pico-8 play session: hold → + tap 🅾

[t = 4 s] hold → ~4s, tap 🅾 ~7×
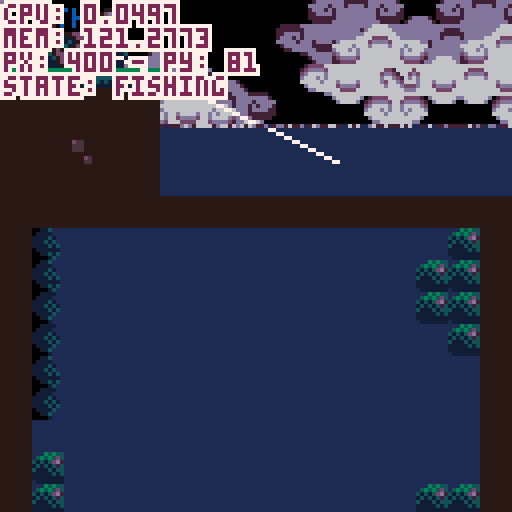
[t = 6 s] hold → ~6s, tap 🅾 ~10×
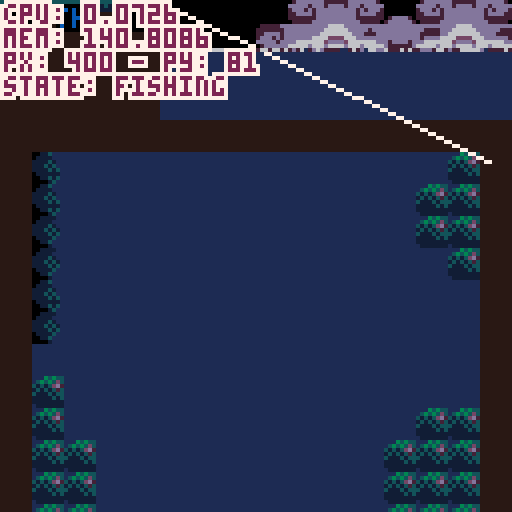
[t = 8 s] hold → ~8s, tap 🅾 ~14×
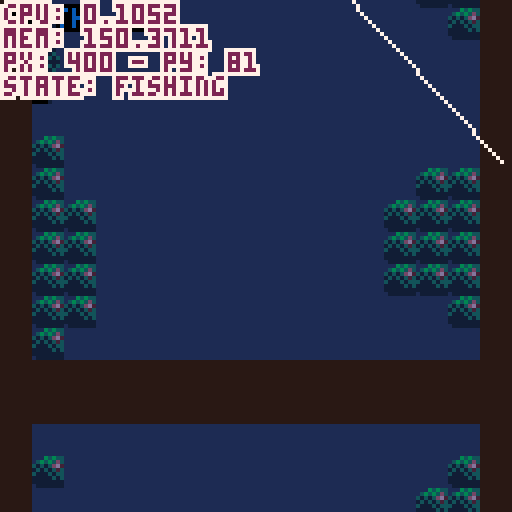

pico-8 cartridge
version 42
__lua__
--fishing game 🐱 
--by alex & kota
-------------------------------

function _init()
 --set color palette
 reset_pal()
 --shortcuts to make it easier
	--to reset pal
	p=pal
	rp=reset_pal

 --create fish arcetypes
 init_fish()
 
 --set update/draw
 _upd=update_game
 _drw=draw_game
 
 --init game
 init_game()
end


function _update()
 _upd()
 debug[1]="cpu: "..stat(1)
 debug[2]="mem: "..stat(0)
end


function _draw()
 _drw()
end


--== random helpers ==----------

--printing

--prints with a border
function bprint(text,x,y,c,bc)
 for i=x-1,x+1 do
  for j=y-1,y+1 do
   print(text,i,j,bc)
  end
 end
 print(text,x,y,c)
end

--prints with a centered border
--(set x=63 to center on screen)
function bprint_cent(str,x,y,c,bc)
 bprint(str,x-(#str*2),y,c,bc)
end


--sprites

--outlined sprite
function ospr(c, n, x, y, w, h, flip_x, flip_y)
	w = w or 1
	h = h or 1
	flip_x = flip_x or false
	flip_y = flip_y or false
	
	pal({[0]=c,c,c,c,c,c,c,c,c,c,c,c,c,c,c,c}, 0)
	
	spr(n, x-1, y, w, h, flip_x, flip_y)
	spr(n, x+1, y, w, h, flip_x, flip_y)
	spr(n, x, y-1, w, h, flip_x, flip_y)
	spr(n, x, y+1, w, h, flip_x, flip_y)

	pal(0)
	
	spr(n, x, y, w, h, flip_x, flip_y)
end

--outlined special sprite
function osspr(c, sx, sy, sw, sh, dx, dy, dw, dh)
	w = w or 1
	h = h or 1
	flip_x = flip_x or false
	flip_y = flip_y or false
	
	pal({[0]=c,c,c,c,c,c,c,c,c,c,c,c,c,c,c,c}, 0)
	
	sspr(sx,sy,sw,sh,dx-1,dy,dw,dh)
	sspr(sx,sy,sw,sh,dx,dy-1,dw,dh)
	sspr(sx,sy,sw,sh,dx+1,dy,dw,dh)
	sspr(sx,sy,sw,sh,dx,dy+1,dw,dh)
	
	pal(0)
	
	sspr(sx,sy,sw,sh,dx,dy,dw,dh)
end


--prints outlined sprites



--colors

--reset color palette
function reset_pal()
--	poke( 0x5f2e, 1 ) --endable hidden colors
-- custom_palette = {[0]=0,1,140,12,131,3,139,130,136,14,142,143,15,13,6,7}
--	custom_pallete = {[0]=0,1,140,12,131,3,139,128,136,14,133,141,13,13,6,7}
--	pal( night_palette, 1 )
end


--== debug stuff ==-------------

--debug
debug={}

show_debug=true
function print_debug()
 for i=1,10 do
  if(debug[i]!=nil) then
   bprint(debug[i],cam.x+1,cam.y+1+(i-1)*6,8,0)
  end
 end
end
-->8
--game / menu


--== game ==--------------------


function init_game()
 --freeze player
 player.state="frozen"
 
 --set pallete
 poke( 0x5f2e, 1 ) --endable hidden colors
	day_palette = {[0]=0,1,140,12,131,3,139,130,136,14,142,143,15,13,6,7}
	night_palette = {[0]=7,0,1,140,129,131,3,128,2,135,130,141,13,133,141,6}

	pal_select()
	
	--debug
	--add show debug menu item
	menuitem(1,"debug on/off",function()show_debug = not show_debug end)
end


function update_game() 
 --update/move player
 update_player()
 
 --update minigame if active
 if(do_minigame)update_minigame()
 
 --update cam
 update_cam()
 
 --update fx
 update_fx()
 
 --debug
 if(btnp(❎))start_fishing()
end


function draw_game()
 pal_select()
 
 --drawbg
 --clouds
 draw_clouds()
 
 --draw water
 draw_water(110) --water y
 
 --draw map
 map()
 --water to block map (ghetto)
 rectfill(384,256,700,700,2) 

 --draw player
 draw_player()
 
 --==fishing==--
 if do_minigame then
  draw_minigame()
 end
 
 
 --== draw foreground details
 draw_fx()
 		
 
 --draw main menu
 if(show_menu)draw_main_menu()


 --== debug stuff
 
 if(show_debug)print_debug()
 
 --fish display [debug]
 --display_fish=rnd(fishes)
-- if(btn(❎))then
--  display_fish=fishes[3]
--  draw_fish_got(display_fish)
-- else
--  display_fish=rnd(fishes)
-- end
end 


--== main menu ==---------------


show_menu=false

--displays menu overlay on top
--of game
function draw_main_menu()
 --stop drawing menu if btn
 if(btn(❎)or btn(🅾️)) then 
  show_menu=false
  player.state="walking"
 end

 print("★ this is the main menu ★",10,60,14)
 print("∧press ❎ or 🅾️ to continue∧",4,67,14)
end

function draw_background()
	sspr(32,32,32,32,0,0,128,180)
end


--==day cycle==---

function pal_select()
	if(time()>5)then 
		cls(2)
		pal(day_palette, 1 )
	else
		cls(1)
		pal(night_palette, 1 )
	end
end
-->8
--fish

--★ todo: shinies

--[[ fish structure
 name, scale, sprt (sprite #)
 , w, h (sprite width/height)
 ,shinycols
]]--

fishes={
} --arcetype table

--add fish to fishes table
function make_fish(name,sprt,w,h,scale,shinycols)
 add(fishes,
  {name=name
  ,sprt=sprt
  ,w=w,h=h
  ,scale=scale
  ,shinycols=shinycols}
 )
end

--fully populates fishes table
--◆this can be optimized for
--tokens if need be
function init_fish()
 --default scale = 2
 --1x1 fish
 make_fish("mOSS sLUG"
  ,135,1,1,2,{{6,3},{5,2},{4,1}})
 make_fish("fish 1"
  ,136,1,1,2)
 make_fish("fish 2"
  ,137,1,1,2)
 make_fish("fish 3"
  ,138,1,1,2)
 make_fish("fish 4"
  ,152,1,1,2)
 make_fish("fish 5"
  ,153,1,1,2)
 make_fish("sHRIMP"
  ,154,1,1,1)
 make_fish("jUMBO sHRIMP"
  ,154,1,1,3)
 make_fish("fish 7"
  ,155,1,1,2)
 make_fish("fish 8"
  ,136,1,1,2)
  
 --1x2 fish
 make_fish("aXOLITTLE"
  ,168,2,1,2)
 make_fish("fish 10"
  ,184,2,1,2)
  
 --2x2 fish
 make_fish("fish 11"
  ,170,2,2,2)
 make_fish("fish 12"
  ,172,2,2,2)
 make_fish("aMGLERFISH"
  ,174,2,2,2,{{6,15},{5,15},{4,15},{1,14},{7,13},{11,0},{12,15}})
 
 --xl fish
 make_fish("sWORDFISH"
  ,140,4,2,3,{{3,9},{2,8},{1,7}})
 
 
-- make_fish("rainbow trout"
--  ,184,2,1,2)
-- make_fish("betta"
--  ,22,2,1,1)
-- make_fish("bluegill"
--  ,8,1,1,1)  
-- make_fish("goldfish"
--  ,9,1,1,1)
-- make_fish("shad"
--  ,10,1,1,1)
-- make_fish("neon tetra"
--  ,24,1,1,1)
-- make_fish("shrimp"
--  ,25,1,1,1)
-- make_fish("minnow"
--  ,26,1,1,1)
-- make_fish("swordfish"
--  ,11,4,2,1)
end


--== fish display ==------------


function draw_fish_got(fish)
 --get fish h and w
 local h=fish.h*8
 local w=fish.w*8
 local scale=fish.scale
 --upd scale
 --scale=fish.scale+0.5*sin(t()/4)
 
 --set inverse draw mode + fillp
 poke(0x5f34,0x2)
 --draw border circle
 fillp(▒)
 local circ_rad=65
 circfill(cam.x+64,cam.y+64,circ_rad,1 | 0x1800)
 fillp(█)
 
 --draw fish/lines
 local y=40
 y+=5*sin(t()/2)
 draw_flourish_lines(cam.x+63,cam.y+y+14)
 
 --draw fish
	osspr(0, fish.sprt%16*8,flr(fish.sprt/16)*8
  ,w,h
  ,cam.x+63-w*scale/2,cam.y+y-h*scale/2
  ,w*scale,h*scale)

 --shiny (debug)
 set_shiny_pal(fish)
	
 sspr(fish.sprt%16*8,flr(fish.sprt/16)*8
  ,w,h
  ,cam.x+63-w*scale/2,cam.y+y-h*scale/2
  ,w*scale,h*scale)
  
 rp()
  
 bprint("holy fucking shit",cam.x+30,cam.y+90,15,1)
 bprint("a fucking fish",cam.x+35,cam.y+97,14,1)
end


--item get lines
function draw_flourish_lines(x,y)
	for i=0,16 do
		local s=sin(time() * 2.1 + i/16)
		local c=cos(time() * 2.1 + i/16)
		local ty=y-14
		local r=20
		line(x+s*r,ty+c*r,x+s*40,ty+c*40,15)
	end
end


--shiny pal
function set_shiny_pal(fish)
 if(fish.shinycols==nil)return
 scols=fish.shinycols
 for i=1,#scols do
  pal(scols[i][1],scols[i][2])
 end
end


-->8
--minigame 


--== hook / tables ==------------------

minigame_state="inactive"
--,inactive,starting,sinking,...
do_minigame=false

hook={
  x=447 --default x
 ,y=90 --default y
 ,xmin=385 ,xmax=449
 ,speed=1
 ,xspeed=2
 ,sprt=47
 ,w=1,h=2
 --states: inactive,starting,active
 ,state="inactive"
 
 --upgrade table
 --[[
  populate when upgrades are 
  purchased from shop
 ]]--
 ,upgrades={
  }
}

function draw_hook()
 local s=hook

 --if state=inactive dont draw
 if(s.state!="inactive")then
  ospr(0,s.sprt,s.x,s.y,s.w,s.h)
 end
 
 --draw fishing line
 line(s.x+5,s.y,player.x+9,player.y+10,0)
end


--== state changing ==----------


--start fishing 
function start_fishing()
 --do initial animation
  --player anim
  --move bobber
 
 --set states
 hook.state="active"
 player.state="fishing"
 minigame_state="starting"
 
 do_minigame=true
end


function update_minigame()
 --update hook
 --sink hook
 hook.y+=hook.speed
 
 --hook x movement
 if(btn(⬅️))then
  hook.x-=hook.xspeed
 end
 if(btn(➡️))then
  hook.x+=hook.xspeed
 end
 
 --clamp hook pos
 if(hook.x<384)hook.x=384
 if(hook.x>504)hook.x=504
end


fishing_bgy=128
fishing_bgy2=256
function draw_minigame()
 --draw water bg
 if(cam.y>128)then
  --cam dif
  cd1=cam.y-fishing_bgy
  cd2=cam.y-fishing_bgy2
  if(cd1>=128)then
   fishing_bgy+=2*cd1
  end
  if(cd2>=128)then
   fishing_bgy2+=2*cd2
  end
  
  --bg map tiles
	 map(48,16,384,fishing_bgy,16,16)
	 map(64,16,384,fishing_bgy2,16,16)
 end
 
 --hook
 draw_hook()
 
 --print ui
 bprint("depth: "..hook.y-70,cam.x+2,cam.y+2,3,1)
end
-->8
--player / cam


--== player table ==-------------


--main x limits for player
--[[
 these can change depending on
 special rooms / states
--]]
main_xl_limit=20
main_xr_limit=407
frame=0
walkframe=0

player={
  x=400, y=81
 ,default_y=81
 ,speed=1
 ,direct=false
 --player sprites
 ,s0=0
 --player x limits
 ,xl_limit=main_xl_limit
 ,xr_limit=main_xr_limit
 --player hitbox
 ,hbox={x1,y1,x2,y2}
 --states: walking,idle,fishing,frozen (for menus)
 ,state="walking"
 ,tail=3
 ,feetsies=18
}


--== player functions ==--------


--update player
function update_player()
 local s=player
 frame+=1
 
 --sprites for animation
	if(frame%4==0) then
		cat_tail()
		walk_spr()
	end
	
	--default state
	if(s.state=="fishing") then
	 
	else
	 if(btn(⬅️)or btn(➡️))then
	  s.state="walking"
	 else
	  s.state="idle"
	 end
	end
 
 --== movement ==--
 --if state=walking move
 if(s.state=="walking") then
 
		--sprint if 🅾️
		if(btn(🅾️))then
		 s.speed=2
		else
		 s.speed=1
		end
		
		--move player
		if(btn(⬅️))then
		 s.x-=s.speed
		 --s.state="walking"
		 s.direct=true
		else if(btn(➡️)) then
		 s.x+=s.speed
		 --s.state="walking"
		 s.direct=false
		else
			--s.state="idle"
		end
		
		--clamp pos
		if(s.x<s.xl_limit)then
		 s.x=s.xl_limit
		end
		if(s.x>s.xr_limit)then
		 s.x=s.xr_limit
		end 
		
	end

 
 --== interations ==--
 
 
 --update hbox
 local hb = s.hbox
 hb.x1=s.x-3
 hb.x2=s.x+18
 hb.y1=s.y-3
 hb.y2=s.y+18
 
 --press ❎ to interact
 if(btnp(❎)) then
  --interact with shit
 end
		
	end
	
	
	--debug
	debug[3]="px: "..player.x.." - py: "..player.y
 debug[4]="state: "..player.state
end


--draw player
function draw_player()
		local s=player
		cat_animation(s.x,s.y)
 
 --debug draw hbox
 if(show_debug)then
 	fillp(▒)
 	local hb=s.hbox
 	rect(hb.x1,hb.y1,hb.x2,hb.y2,8)
 	fillp()
 end
end


--== camera ==-------------------


cam={x=0,y=0}

function update_cam()
 --if minigame
 if(player.state=="fishing")then
  cam.x=384
  cam.y=hook.y-40
  camera(cam.x,cam.y)
  return
 end

 local px=player.x

 --stop camera for static rooms
 if(px>0 and px<128)then
  cam.x=0
 end
 if(px>384)then
  cam.x=384
 end
 
 --scrolling town
 if(px>128 and px<384)then
  cam.x=px-59
  if(cam.x<128)cam.x=128
  if(cam.x>256)cam.x=256
 end

 --move camera
 camera(cam.x,cam.y)
end

--cat tail sprite--
function cat_tail()
	if(player.tail < 4) then
		player.tail+=1
	else
		player.tail=2
	end
	return player.tail
end

--cat feet sprite--
function walk_spr()
	if(player.feetsies < 20) then
		player.feetsies +=2
	else
		player.feetsies=18
	end
	return player.feetsies
end

--=animation of cat=--
function cat_animation(x,y)
		local s=player
		
			if(s.state == "idle"
			or s.state == "fishing") then
					spr(s.s0,x,y,2,2,s.direct)
					if (s.direct) then
					spr(s.tail,x+14,y+7,1,1,s.direct)
					else
					spr(s.tail,x-7,y+7,1,1)
					end	

			else if (s.state == "walking") then
					spr(s.feetsies,x,y+8,2,1,s.direct)
					if(s.direct) then
					spr(s.tail,x+12,y+2,1,1,s.direct)
					sspr(0,0,14,9,x,y-1,14,9,s.direct)
					else
					spr(s.tail,x-4,y+2,1,1,s.direct)
					sspr(0,0,14,9,x+3,y-1,14,9,s.direct)
					end
			end
	end
end


-->8
--==day cycle==--------
 night_pallete = {[0]=0,1,140,12,131,3,139,128,136,14,133,141,13,13,6,7}



--== clouds ==-------------------

bgx=0
bgx2=-30
bgx3=-20
bgx4=-90

cmx=112 cmy=16 --cloud map coords

function draw_clouds()

 --draw static bg
 fillp(▒)
 circfill(cam.x+100,cam.y+155,80,10)
 circfill(cam.x+13,cam.y+155,80,10)
 fillp()

 --update bgx
 bgx-=.6
 if(bgx<-128)bgx=0
 bgx2-=.4
 if(bgx2<-128)bgx2=0
 bgx3-=.3
 if(bgx3<-128)bgx3=0
 bgx4-=.2
 if(bgx4<-128)bgx4=0
 
 --bg clouds
 --single map clouds
 
 --dark bg
 local c=10
 pal({[0]=c,c,c,c,c,c,c,c,c,c,c,c,c,c,12,12},0)
 --palt(14,1)
 --top
 map(cmx,cmy,cam.x+bgx3,cam.y-10,16,6)
 map(cmx,cmy,cam.x+bgx3+128,cam.y-10,32,6)
 --bottom
 map(cmx,cmy+6,cam.x+bgx4,cam.y+78,16,10)
 map(cmx,cmy+6,cam.x+bgx4+128,cam.y+78,32,10)
 --reset pal
 palt(14,0)
 pal(0)
 
 --main
 --top
 map(cmx,cmy,cam.x+bgx,cam.y+0,16,6)
 map(cmx,cmy,cam.x+bgx+128,cam.y+0,32,6)
 --bottom
 map(cmx,cmy+6,cam.x+bgx2,cam.y+68,16,10)
 map(cmx,cmy+6,cam.x+bgx2+128,cam.y+68,32,10)
end

--== fx/particles ==-------------

--== particle system ==--

fxs={} --fx table

--update all fx
function update_fx()
 for fx in all(fxs) do
  --age fxs
  fx.age+=1
  
  --remove timed out fxs
  if(fx.age>fx.life)del(fxs,fx)
  
  --do other udpates
  if(fx.upd!=nil)then
		 fx.upd(fx)
  end
 end
end

--draw all fx
function draw_fx()
 for fx in all(fxs) do
  --if custom draw, do it
  --otherwise color pixel fx.col
  if(fx.draw!=nil)then
   fx.draw(fx)
  else
   pset(fx.x,fx.y,fx.col)
  end
 end
end

--add fx to fx table
---x,y,life,col,upd,drw
function add_fx(x,y,life,col,upd,draw)
 local fx={
   age=0
  ,x=x, y=y
  ,life=life
  ,col=col or 15 --default col=white
  ,upd=upd or nil
  ,draw=draw or nil
 }
 add(fxs,fx)
 return fx
end


--== water ==--

--draw water
function draw_water(wl)--wl=water line
 wl=wl or 80
 rectfill(0,wl,1000,1000,2)
 
 --draws top of water at x pnt
 local xpnt=424
 draw_waterline(wl,xpnt)
 draw_waterline(wl,xpnt)
 draw_waterline(wl,xpnt)
 draw_waterline(wl,xpnt)
 draw_waterline(wl,xpnt)
end

--waterline
function draw_waterline(wl,x)
 add_fx(
   rnd(128)+x
  ,wl
  ,rnd(30)+60
  ,10
  ,function(s)
    if(s.age/s.life>.15)s.col=12
    if(s.age/s.life>.25)s.col=15
    if(s.age/s.life>.75)s.col=12
    if(s.age/s.life>.85)s.col=12
   end
  ,nil
 )
end
__gfx__
007700000077000000007700000077000000077000000000cccc77777777cccceeeeeeeeccccccccceeeeeeeeeeeeeecc66c65cccc5c5ccc8923ccccbbbbbbbb
07cb700007bc70000007cc700007cc7000007cc700000000ccc7888888887cccecb5bc5dc9ccc9ccce333333333333dccc555cccccc5cccc8923566cb452377b
07ccb7777bcc70000007cb700007cb7000007cb700000000cc788998899887ccebbbbb5dc89c98ccce336333333353dcc4c4c4ccccdddccc8822555cb452377b
07bbbbbbbbbb700000007b700007b7000007bb70000000009978899889988799eb7b7b5dc89998ccce365533333544dccc444ccc7777777777777777b452377b
77bbb7bbb7bb770000007bb70007b7000007b700000000008878888888888788e5bcb55dcc898cccce3373333b3373dcc7aaa7cc7abbbbb77bbbbba7b442277b
07bbb7bbb7bb7000000007b70007bb770007bb77000000007799999999999977e4aaa44d5cc8cc5cce337333313373dcc7baa7cc7abbbbb77bbbbba7baaaaaab
77bbbbbcbbbb7700000007bb000077bb000077bb00000000c778888888888777dddddddd45c6c54cce665666656656dcc7bbb7cc7abbbbb77bbbbba7bde7777b
007bbbbbbbb7000000000077000000770000007700000000c77777777777777cccccccccc45654cccedddddddddddddccc777ccc7abbffb77bffbba7bde7777b
0007aaaaaa7000000000777bbbbb70000000777bbbbb7000bbbbbbbbbbbbbbbbcc7777ccccc4cccccccccccddccccccc000000007abbccb77bccbba7bde9998b
007bbbbbbb7000000007cccbbbbbb7000007cccbbbbb7000bbbbbbbbbbbbbbbbc788887cc12333ccbbbbbbddddbbbbbb000000007abbbbb77bbbbba7bdd8888b
07bbabbbb70000000007bbbaaaabab700007bbbaaabb7000bbbbbbbbbbbbbbbbc789987cc12333ccbbbbbbbbbbbbbbbb000000007abbbbb77bbbbba7baaaaaab
07babbbbb7000000007b7ba7777a7ab70007bba777ab7000eeeeebbb77bbbbbb99899899c12333cc7777777777777777000000007abbbbb77bbbbba7b567777b
07bbb77bb770000007ba7b7007a707a70007ba707a7a7000dddddbb7bb7bbbbb88777788c12233cccaaccccccccccaac000000007abbbbb77bbbbba7b567777b
07ab7bc7bbc7000007a77a7007a70070007ba7007a7ab700d7d7d77bb455bbbb79999997c12233cccabccccccccccabc000000007aaaaaa77aaaaaa7b567777b
07aaaaa7aaa7000000707aa707aa7000007a7a70077ab700dddddbbb46b65bbb78888887c11222cccabccccccccccabc000000007777777777777777b557777b
00777770777000000000077700777000000777700007700077777bbb5bbb5bbbc777777cc11111cccabccccccccccabc00000000ccaaaccccccaaaccbaaaaaab
00000000ccccccccccccccccbbbbbbbbbbbbbbbbc322222222222222000000000000000000000000000000000000000000000000000000000000000000000000
00000000ccccccccccccccccbbbbbbbbbbbbbbbbc320000002000002000000000000000000000000000000000000000000000000000000000000000000000000
00000000ccccccccccccccccbbbbbbbbbbbbbbbbc320000002000002000000000000000000000000000000000000000000000000000000000000000000000000
00000000ccccccccccccccccaaaaaaaabbbbbbbbc320000002000002000000000000000000000000000000000000000000000000000000000000000000000000
00000000ccccccccccccccccaaaaaaaabbbbbbbbc320000002000002000000000000000000000000000000000000000000000000000000000000000000000000
00000000ccbccccccccccccc77777777bbbbbbbbc320000002000002000000000000000000000000000000000000000000000000000000000000000000000000
00000000cbcccccccccccccc77777777bbbbbbbbc320000002000002000000000000000000000000000000000000000000000000000000000000000000000000
00000000cccccccccccccccc77777777bbbbbbbbc322222222222222000000000000000000000000000000000000000000000000000000000000000000000000
0000000000000000000000000000000000000000c320000002000002000000000000000000000000000000000000000000000000000000000000000000000000
0000000000000000000000000000000000000000c320000002000002000000000000000000000000000000000000000000000000000000000000000000000000
0000000000000000000000000000000000000000c320000002000002000000000000000000000000000000000000000000000000000000000000000000000000
0000000000000000000000000000000000000000c320000002000002000000000000000000000000000000000000000000000000000000000000000000000000
0000000000000000000000000000000000000000c320000002000002000000000000000000000000000000000000000000000000000000000000000000000000
0000000000000000000000000000000000000000c322222222222222000000000000000000000000000000000000000000000000000000000000000000000000
0000000000000000000000000000000000000000c333333333333333000000000000000000000000000000000000000000000000000000000000000000000000
0000000000000000000000000000000000000000cccccccccccccccc000000000000000000000000000000000000000000000000000000000000000000000000
66666666666666666666666677777777a122222abaaaa7bb00000033333333333333333333000000122333330000000000000000cffffffcffffffffffffffff
666666666666666666666666777777777122132777777777000002222222222222222222222000001122222200000000000000000cffffc0fffffbbaffffbfff
55555555555555555555555577777777b122112bba7bbbbb0000222111111111111111111222000071111111000000000000000000000000ffffbccbaffbcbff
54545454545454545454545477777777a122222aaa7bbbaa00032211111111111111111111223000a7111111000000000000000000000000ffffcffcbafcfcff
4444444444444444444444447777777771222227777777770032211177777777777777771112230077777777000000000000000000000000ffffcbffcbfffcff
77777777747777777777477777777777b122222bb111111b3322117bbb7bbba7bbbba7bb771122337aaa7aaa000000000000000000000000fffffcfffcbbbcff
77777777774777777775777777777777a122222ab122222b222117a7aa7aaaa7aaaaa7aa7a7112227bbb7bbb000000000cffffc000000000ffffffffffcccfff
77777777757777777777577777777777712222277122222711117ba777777777777777777aa711117777777700000000cffffffc00000000ffffffffffffffff
0000000000000000000000007777777777777777bb7acba7007acba7baaaa7bb777777777aba70003333322100000000000000ccffffffffc000000000000000
0080800000c0c00000007a007777777777777777777acba7007acba7777777777ff7ffa77aba7000222222110000000000ccccfffffffffffccccc0000000000
0078800000acc000bbbb7abb77edd77777777777bb7acba7007acba7ba7bbbbb7cf7cfa77aba700011111117000000000cffffffffffffffffffffc000000000
0077800000aac00077777a7777ddd7777ed77777aa7acba7007acba7aa7bbbaa7cc7cca77aba70001111117a00000000fffffcffffffffffffcfffff00000000
050500000505000000007a0077ddd7777dd77777777acba7007acba777777777777777777aba70007777777700000000cfffcfcffcffffcffcfcfffc00000000
0045400000454000bbbb7abb7777777777777777bb7acba7007acba7bbbba7bb7ff7ffa77aba7000aa7aaaa700000000bcffffcffbccccbffcffffcb00000000
000400000004000077777a7777777ed777777777aa7acba7007acba7bbaaa7bb7cf7cfa77aba7000bb7bbbb700000000abccccbfffbbbbfffbccccba00000000
00040000000400000000770077777dd777777777777acba7007acba7777777777aa7aaa77aba700077777777000000000abbbbffffffffffffbbbba000000000
00000000000000000000000011445000b878a7bb7aba7ba7007acba7bbbaa7bbbbbaa7bb7aba700000777700000000000abbbbffffffffffffbbbba000000000
00000000066666600000000014444000778877777aba7777007a54a777777777777777777aba7000ab7cc7ba00000000abccccbfffbbbbfffbccccba00000000
00000000656656660000000044445400b778bbbb7aba7bbb0075cb47b67bbbbbba7bb5b47a6a70007abbbba700000000bcffffcffbccccbffcffffcb00000000
00000006665565656000000044454500454b6baa7aba7aaa0075cba4aa5b5baaaa7bbb5a7ab5700077aaaa7700000000cfffcfcffcffffcffcfcfffc00000000
00000065656656566600000044445450744477777aba7777007a6ba474777577775777747aba40007c7777a700000000fffffcffffffffffffcfffff00000000
0000006656555b656500000014444440de4ee7bb7aba7bb7005acba44bbb574bb4bba7bb7ab470007b7ba7a7000000000cffffffffffffffffffffc000000000
000005654555bca456500000114454507ddd77bb7aba7aa70074b5a4b4a4a4b5bb4aa7bb7a4a70007b7ba7a70000000000ccffffffffffffffffcc0000000000
0000065554455a454560000011114500777777777aba7777004a4a4747474747747777774ab470007b7ba7a700000000000000ccffffffffcc00000000000000
00065655444444445656600011444400000000000000000000000000000000000000000000000000000000000000000000000000000000000000000088000088
056565b5454444545565665014444000000000000000000000000000000000000000000000000000000000000000000000000000000000000000000080000008
54545bca545445455656556544445400000000000000000000000000000000000000000000000000000000000000000000000000000000000000000000000000
454545a5654444556b45645444454540000000000000000000000000000000000000000000000000000000000000000000000000000000000000000000000000
5444545555555555bca4444544445450000000000000000000000000000000000000000000000000000000000000000000000000000000000000000000000000
44444545454555454a44444414444500000000000000000000000000000000000000000000000000000000000000000000000000000000000000000000000000
44444444545454544444444411445000000000000000000000000000000000000000000000000000000000000000000000000000000000000000000080000008
04444444444444444444444011114000000000000000000000000000000000000000000000000000000000000000000000000000000000000000000088000088
000000c40000000000000000000000c40000000000000000000000000000000000eee00000060600000c00c0000000000000000000000000ff00000000000000
00000000000000000000000000000000000000000000000000000000000000000eedde000065600000b0000c40000000000000000000003f1000000000000000
e5c4c5d6e5c40000000000000000c5d600000000000000000000000000000000ed7dd40e044440000bbb000b0445600000000000000033210000000000000000
000000000000000000000000000000000000000000000000000000000000000044de441041555406b7bbb0ba4155550600000000000322100000000000000000
f4d5d6d5e4f4e50000c4000000c6d5e40000000000000000000000000000000001444101cbbbb450abbbaba0fffeedf000000000003221200000000000000000
0000000000000000000000000000000000000000000000000000000000000000001110000aaa40040aaa0ab00dddd00d000000000f32121100000000000033ff
e6d4d4c6d5e5d400c5d5e5c40000d4c600000000000000000000000000000000000e00000005000000b000ab000e000000000000f221212110000003000f2220
00000000000000000000000000000000000000000000000000000000000000000000f00000006000000c000a0000f00000000000333322222200002000322200
00000000d4d4000000c6e4f4e50000000000000000000000000000000000000000000000000000000cccbc000000f00000000003222223333311112033222100
00000000000000000000000000000000000000000000000000000000000000000000000000000000c7bbabc0000c000000003332232233333333333322211000
00000000000000000000d4d40000000000000000000000000000000000000000000ff000000ef0000aaa0abc00c7c000332222f7232233333333322311100000
00000000000000000000000000000000000000000000000000000000000000000ffeef0f0ff33f090b0b00bb07c7b70c00011177322223333222221122210000
0000000000000000000000000000000000000000000000000000000000000000e7eddeede722229800c0c0cbc7b7b7b000000011111122222211112011221000
00000000000000000000000000000000000000000000000000000000000000000dd777d00ddd7780000000ca07b7a70a00000000022211111120002000112000
0000000000000000c40000000000000000000000000000000000000000000000000e000d000e00080c000cba00ab700000000000003220000020000300001230
00000000000000000000000000000000000000000000000000000000000000000000f0000000f00000bbbaa0000a00000000000000033f000003000000000000
00000000000000c5d6e5c4c400000000000000000000000000000000000000000000009000000000000000005544000000000000000000000000000000000000
000000000000000000000000000000000000000000000000000000000000000000009800090000000000005564000000000000cc000000000007700000000000
0000000000c5e5c5d5d6e4f4e500000000000000000000000000000000000000099980098000ccc0000005664000000000000cbba00000000070070000000000
000000000000000000000000000000000000000000000000000000000000000099f79988000c999800005556640005500000cbbba00000000700007000000000
00000000c5d5e600c6d5e6d4000000000000000000000000000000000000000099779999999999870005666555505665000aaaaaaaa00000cc00065550000000
0000000000000000000000000000000000000000000000000000000000000000899998889887888705565566666566400abbddbbddba0aa0fc00654445000066
0000000000d4000000d40000000000000000000000000000000000000000000008878777877077705665f75666646400abf7bddbbddbadda0006545444550545
000000000000000000000000000000000000000000000000000000000000000000000890089000004565775665546400ab77bddbbddbddda00654f1444444450
000000000000000000000000000000000000000000000000000000000000000000000056560000000446556656446640aaaaa77aa77a77770044511444114150
000000000000000000000000000000000000000000000000000000000000000000044444456000000004555554004664077a77aa77a707700004455411140415
00000000000000000000000000000000000000000000000000000000000000006445555554440046000044454000044000077777777000000600041111400044
0000000000000000000000000000000000000000000000000000000000000000057f9999ccc564600000046400000000000007aa700000000055411114050000
000000000000000000000000000000000000000000000000000000000000000000558888999c4850000000560000000000000077000000000000544440000000
0000000000000000000000000000000000000000000000000000000000000000654bbbbbccc40495000000046000000000000000000000000000005110000000
00000000000000000000000000000000000000000000000000000000000000000000450004500044000000000000000000000000000000000000000551000000
00000000000000000000000000000000000000000000000000000000000000000000046000600000000000000000000000000000000000000000000000000000
000000649400000000000000000000f7f70000000000000000000000000000f7f70000000000000000000000000000f7f7000000000000000000000000000000
00000000000000000000000000000000000000000000000000000000000000000000000000000000000000000000000000000000000000000000000000000000
00000056550000000000000000000000000000000000000000000000000000000000000000000000000000000000000000000000000000000000000000000000
00000000000000000000000000000000000000000000000000000000000000000000000000000000000000000000000000000000000000000000000000000000
00000056a49400000000000000000000000000000000000000000000000000000000000000000000000000000000000000000000000000000000000000000000
00000000000000000000000000000000000000000000000000000000000000000000000000000000000000000000000000000000000000000000000000000000
00000056769600000000000000000000000000000000000000000000000000000000000000000000000000000000000000000000000000000000000000000000
00000000000000000000000000000000000000000000000000000000000000000000000000000000000000000000000000000000000000000000000000000000
00006474847494000000000000000000000000000000000000000000000000000000006474749400000000000000000000000000000000000000000000000000
00000000000000000000000000000000000000000000000000000000000000000000000000000000000000000000000000000000000000000000000000000000
00006675757595647494000000000000000000000000000000000000000000000000006575859500000000000000000000000000000000000000000000000000
00000000000000000000000000000000000000000000000000000000000000000000000000000000000000000000000000000000000000000000000000000000
00006575857596568555000000000000000000000000649400000000000000000000006576759500000000000000000000000000000000000000000000000000
00000000000000000000000000000000000000000000000000000000000000000000000000000000000000000000000000000000000000000000000000000000
000065868575a4564655000000000000000000000064748474946484940000000000647484a59600000000000000000000000000000000000000000000000000
00000000000000000000000000000000000000000000000000000000000000000000000000000000000000000000000000000000000000000000000000000000
00006575747546a4847494000000000000000000006575858656557696000000000065758675a474848494000000000000000000000000000000000000000000
00000000000000000000000000000000000000000000000000000000000000000000000000000000000000000000000000000000000000000000000000000000
00006675867556757575950000000000000000000065757475a47484849400000000657585757575758695000000000000000000000000000000000000000000
00000000000000000000000000000000000000000000000000000000000000000000000000000000000000000000000000000000000000000000000000000000
00006575757556868554950000061626000000000065758575547585759506162600657585755475857595000000000000061626000000000000000000000000
00000000000000000000000000000000000000000000000000000000000000000000000000000000000000000000000000000000000000000000000000000000
25056686467656467644960525071727250626051566867476444684769607172725667684754446847696000500061626071727000000000000000000000000
00000000000000000000000000000000000000000000000000000000000000000000000000000000000000000000000000000000000000000000000000000000
14040414242424042414040414040404140404042404040404041424040404140424040404140404140404040404240404140404240000000000000000000000
00000000000000000000000000000000000000000000000000000000000000000000000000000000000000000000000000000000000000000000000000000000
34343434343434343434453434343434343434343434453434343434343434343434343434343434344534343434343434343434340000000000000000000000
00000000000000000000000000000000000000000000000000000000000000000000000000000000000000000000000000000000000000000000000000000000
34343434343434343434343434343435343434343434343434343434453434343434343434343434343434344534343434343534340000000000000000000000
00000000000000000000000000000000000000000000000000000000000000000000000000000000000000000000000000000000000000000000000000000000
34343534343434343434344534343434343434343434343435343434343434343434343434343445343434343434344534343434340000000000000000000000
__map__
0000004649000000000000000000007f7f00000000000000000000000000007f7f00000000000000000000000000007f7f00000000000000000000000000000040404040404040404040404040404040404040404040404040404040404040404040404040404040404040404040404040404040404040404040404040404040
0000006555000000000000000000000000000000000000000000000000000000000000000000000000000000000000000000000000000000000000000000000040000000000000000000000000000040400000000000000000000000000000404000000000000000000000000000004040000000000000000000000000000040
000000654a490000000000000000000000000000000000000000000000000000000000000000000000000000000000000000000000000000000000000000000040000000000000000000000000000040400000000000000000000000000000404000000000000000000000000000004040000000000000000000000000000040
0000006567690000000000000000000000000000000000000000000000000000000000000000000000000000000000000000000000000000000000000000000040000000000000000000000000000040400000000000000000000000000000404000000000000000000000000000004040000000000000000000000000000040
0000464748474900000000000000000000000000000000000000000000000000000000464747490000000000000000000000000000000000000000000000000040000000000000000000000000000040400000000000000000000000000000404000000000000000000000000000004040000000000000000000000000000040
0000665757575946474900000000000000000000000000000000000000000000000000565758590000000000000000000000000000000000000000000000000040000000000000000000000000000040400000000000000000000000000000404000000000000000000000000000004040000000000000000000000000000040
0000565758576965585500000000000000000000000046490000000000000000000000566757590000000000000000000000000000000000000000000000000040000000000000000000000000000040400000000000000000000000000000404000000000000000000000000000004040000000000000000000000000000040
0000566858574a6564550000000000000000000000464748474946484900000000004647485a690000000000000000000000000000000000000000000000000040000000000000000000000000000040400000000000000000000000000000404000000000000000000000000000004040000000000000000000000000000040
000056574757644a4847490000000000000000000056575868655567690000000000565768574a4748484900000000000000000000000000000000000000000040222222222222222222222222222240400000000000000000000000000000404000000000000000000000000000004040000000000000000000000000000040
000066576857655757575900000000000000000000565747574a474848490000000056575857575757685900000000000000000000000000000000000000000040222221222222222222212222212240400000000000000000000000000000404000000000000000000000000000004040000000000000000000000000000040
0000565757576568584559000060616200000000005657585745575857596061620056575857455758575900000000000060616200000000000000000000000040212225262221222222222222222240400000000000000000000000000000404000000000000000000000000000004040000000000000000000000000000040
5250666864676564674469505270717252606250516668476744644867697071725266674857446448676900500060616270717200000000000000000000000040222235362222222122222221222240400000000000000000000000000000404000000000000000000000000000004040000000000000000000000000000040
414040414242424042414040414040404140404042404040404041424040404140424040404140404140404040404240404140404200000000000000000000004022092222220d0e220a0b22220f2240400000000000000000000000000000404000000000000000000000000000004040000000000000000000000000000040
434343434343434343435443434343434343434343435443434343434343434343434343434343434354434343434343434343434300000000000000000000004022190607221d1e221a1b220c1f2240400000000000000000000000000000404000000000000000000000000000004040000000000000000000000000000040
43434343434343434343434343434353434343434343434343434343544343434343434343434343434343435443434343435343430000000000000000000000402424242424242424241617242424404000000000000000000000000000004040000000000000000000000000000040400000000000004c0000000000000000
43435343434343434343435443434343434343434343434353434343434343434343434343434354434343434343435443434343430000000000000000000000402323232323232323232323232323404040404040404040404040404040404040404040404040404040404040404040404040405e4c5c6d5e4c000000000000
747474747474747474747474747474747474747474747474747474747474747474747474747474747474747474747474434343434343434343434343434343434343434343434343434343434343434340404040404040404040404040404040404040404040404040404040404040400000004c00000000000000000000004c
740000000000000000000000000000747400000000000000000000000000007474000000000000000000000000000074436300000000000000000000000070434300000000000000000000000000004340000000000000000000000000000040400000000000000000000000000000405e4c5c6d5e4c00000000000000005c6d
740000000000000000000000000000747400000000000000000000000000007474000000000000000000000000000074436300000000000000000000007070434370000000000000000000000000704340000000000000000000000000000040400000000000000000000000000000404f5d6d5d4e4f5e00004c0000006c5d4e
740000000000000000000000000000747400000000000000000000000000007474000000000000000000000000000074437300000000000000000000007070434300000000000000000000000070704340000000000000000000000000000040400000000000000000000000000000406e4d4d6c5d5e4d005c5d5e4c00004d6c
74000000000000000000000000000074740000000000000000000000000000747400000000000000000000000000007443730000000000000000000000007043430000000000000000000000007070434000000000000000000000000000004040000000000000000000000000000040000000004d4d0000006c4e4f5e000000
74000000000000000000000000000074740000000000000000000000000000747400000000000000000000000000007443630000000000000000000000000043430000000000000000000000007070434000000000000000000000000000004040000000000000000000000000000040000000000000000000004d4d00000000
7400000000000000000000000000007474000000000000000000000000000074740000000000000000000000000000744373000000000000000000000000004343700000000000000000000000707043400000000000000000000000000000404000000000000000000000000000004000000000000000000000000000000000
7400000000000000000000000000007474000000000000000000000000000074740000000000000000000000000000744300000000000000000000000000004343700000000000000000000000007043400000000000000000000000000000404000000000000000000000000000004000000000000000004c00000000000000
74000000000000000000000000000074740000000000000000000000000000747400000000000000000000000000007443700000000000000000000000000043437000000000000000000000000000434000000000000000000000000000004040000000000000000000000000000040000000000000005c6d5e4c4c00000000
7400000000000000000000000000007474000000000000000000000000000074740000000000000000000000000000744370000000000000000000000070704343700000000000000000000000000043400000000000000000000000000000404000000000000000000000000000004000000000005c5e5c5d6d4e4f5e000000
74000000000000000000000000000074740000000000000000000000000000747400000000000000000000000000007443707000000000000000000070707043437000000000000000000000000000434000000000000000000000000000004040000000000000000000000000000040000000005c5d6e006c5d6e4d00000000
7400000000000000000000000000007474000000000000000000000000000074740000000000000000000000000000744370700000000000000000007070704343700000000000000000000000707043400000000000000000000000000000404000000000000000000000000000004000000000004d0000004d000000000000
7400000000000000000000000000007474000000000000000000000000000074740000000000000000000000000000744370700000000000000000007070704343700000000000000000000000707043400000000000000000000000000000404000000000000000000000000000004000000000000000000000000000000000
7400000000000000000000000000007474000000000000000000000000000074740000000000000000000000000000744370700000000000000000000000704343000000000000000000000000007043400000000000000000000000000000404000000000000000000000000000004000000000000000000000000000000000
7400000000000000000000000000007474000000000000000000000000000074740000000000000000000000000000744370000000000000000000000000004343000000000000000000000000007043400000000000000000000000000000404000000000000000000000000000004000000000000000000000000000000000
7474747474747474747474747474747474747474747474747474747474747474747474747474747474747474747474744343434343434343434343434343434343434343434343434343434343434343080808080808080808080808080808080808080808080808080808080808080800000000000000000000000000000000
